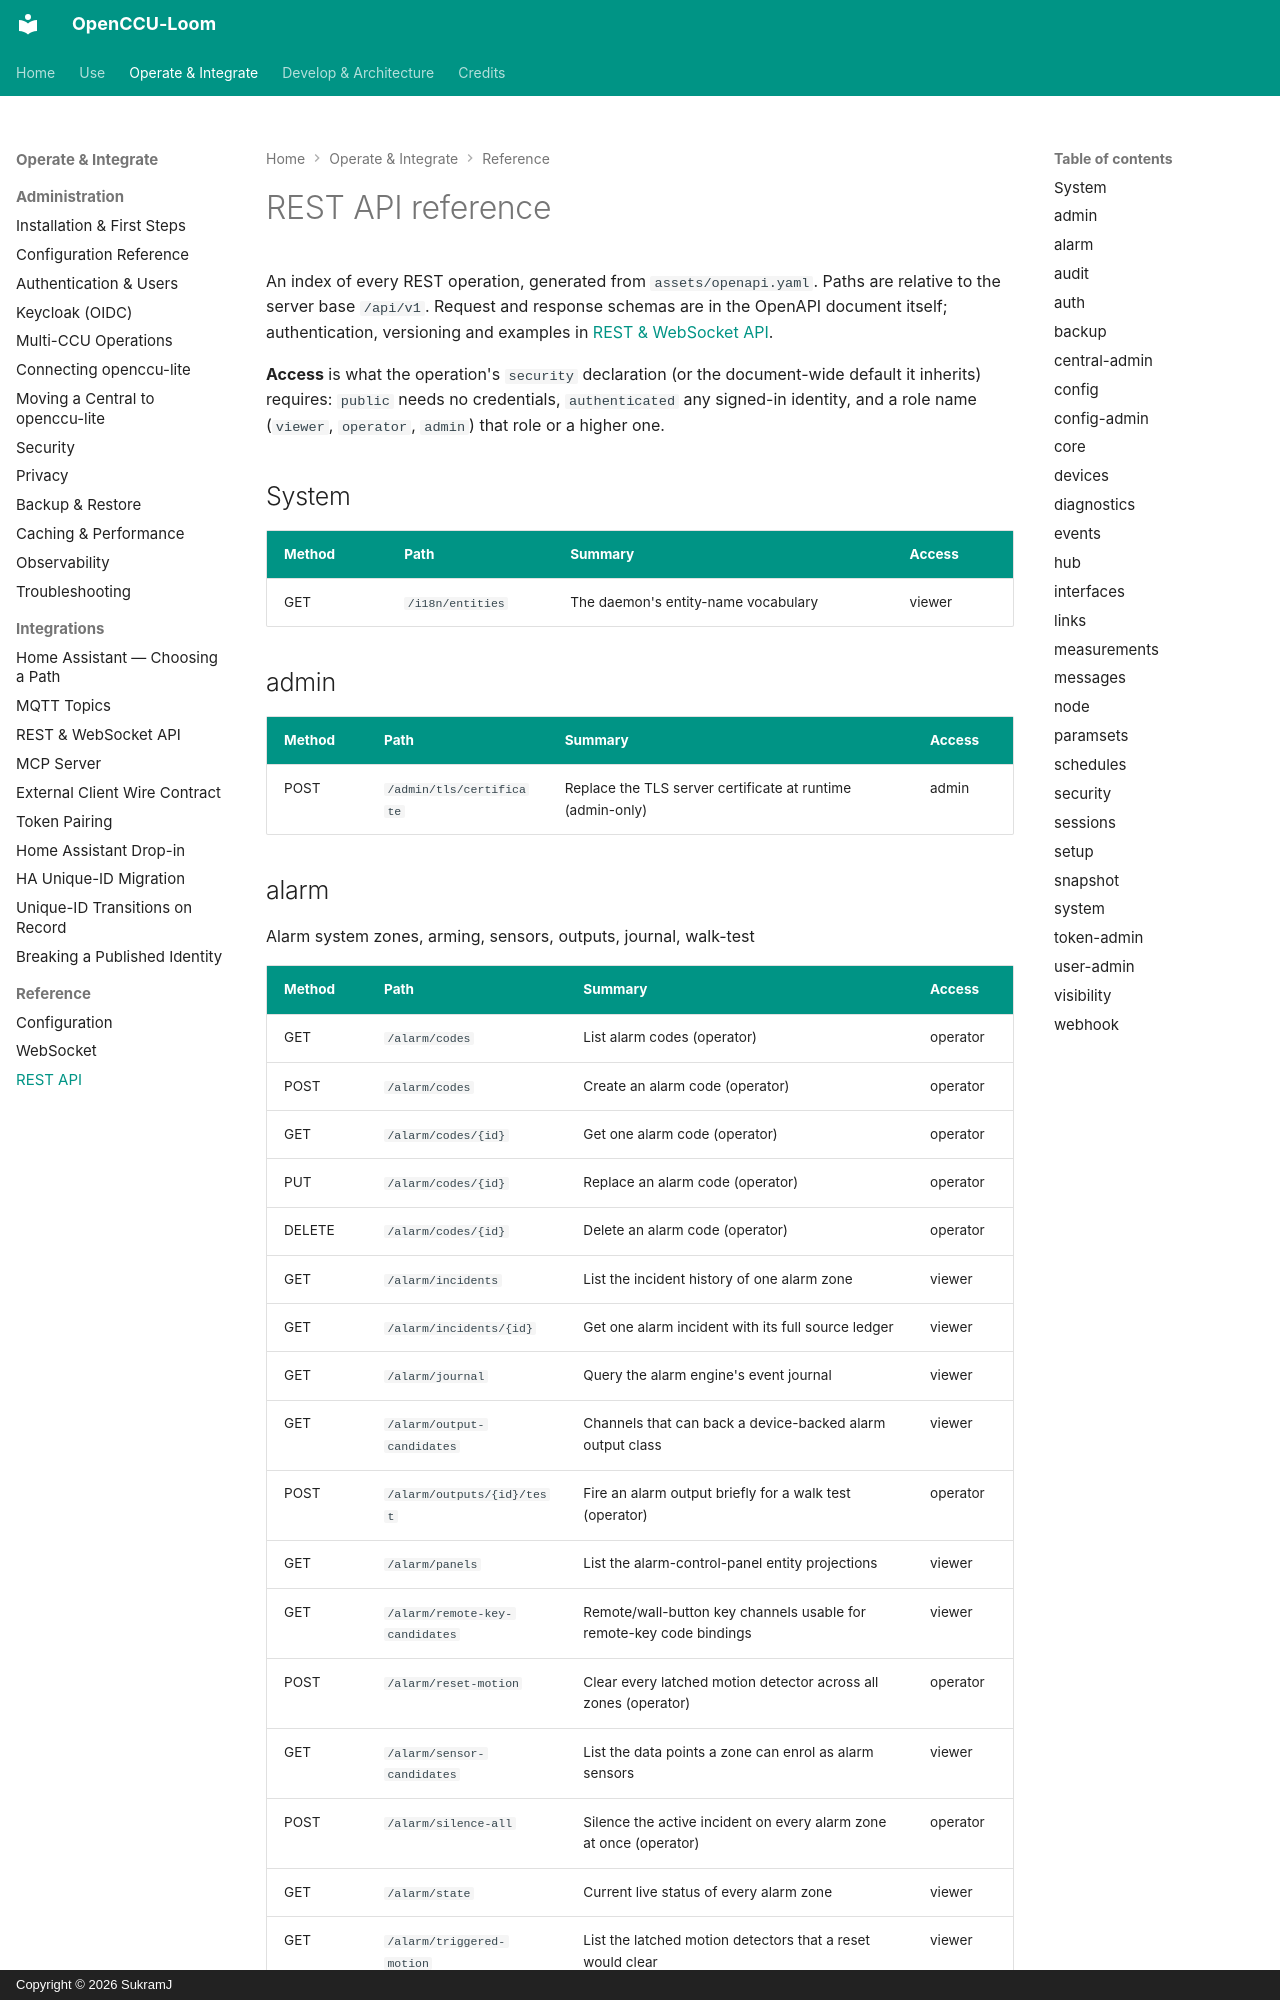

repository: SukramJ/openccu-loom · page: reference/rest/index.html · generator: mkdocs · copyright: Copyright © 2026 SukramJ

# REST API reference

<!-- Generated by `make docs-reference` from `assets/openapi.yaml`. Do not edit by hand. -->

An index of every REST operation, generated from `assets/openapi.yaml`. Paths are
relative to the server base `/api/v1`. Request and response schemas are
in the OpenAPI document itself; authentication, versioning and examples
in [REST & WebSocket API](../integrations/rest-ws.md).

**Access** is what the operation's `security` declaration (or the
document-wide default it inherits) requires: `public` needs no
credentials, `authenticated` any signed-in identity, and a role name
(`viewer`, `operator`, `admin`) that role or a higher one.

## System {#system}

| Method | Path | Summary | Access |
|---|---|---|---|
| GET | `/i18n/entities` | The daemon's entity-name vocabulary | viewer |

## admin {#admin}

| Method | Path | Summary | Access |
|---|---|---|---|
| POST | `/admin/tls/certificate` | Replace the TLS server certificate at runtime (admin-only) | admin |
